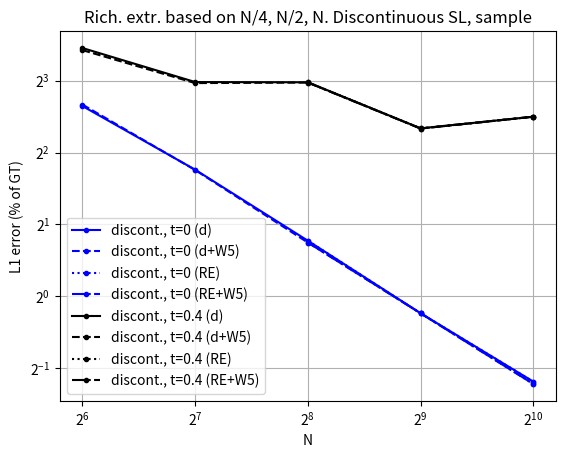

Here is the Python script that generated this plot:
import matplotlib.pyplot as plt
import numpy as np

# I ran Richardson extrapolation, using ground truth 2048x2048, for smooth and discontinuous
# shear layer, at times 0 and 0.4. Each experiment I ran computing the extrapolation using
# resolutions in the triplets (64, 128, 256), (128, 256, 512) and (256, 512, 1024) as input.


# Using trivial FV upscaling
smooth_f0 = np.array([0.79, 0.35, 0.15])
smooth_f1 = np.array([0.81, 0.35, 0.14])
discont_f0 = np.array([1.71, 0.85, 0.44])
discont_f1 = np.array([7.87, 5.05, 5.65])

# Using 5th order WENO FV upscaling
smooth_f0_w5 = np.array([0.22, 0.08, 0.13])
smooth_f1_w5 = np.array([0.12, 0.1, 0.13])
discont_f0_w5 = np.array([1.68, 0.85, 0.43])
discont_f1_w5 = np.array([7.85, 5.04, 5.65])

# Compare data directly
smooth_f0_data = np.array([4.44, 2.07, 0.96, 0.42, 0.15])
smooth_f1_data = np.array([4.23, 2.05, 0.96, 0.42, 0.14])
discont_f0_data = np.array([6.26, 3.39, 1.71, 0.85, 0.44])
discont_f1_data = np.array([10.95, 7.89, 7.87, 5.05, 5.65])

# ...and data directly, upscaled with 5th order WENO
smooth_f0_data_w5 = np.array([4.2, 2.02, 0.94, 0.4, 0.14])
smooth_f1_data_w5 = np.array([4.18, 2.03, 0.95, 0.41, 0.14])
discont_f0_data_w5 = np.array([6.35, 3.38, 1.68, 0.85, 0.43])
discont_f1_data_w5 = np.array([10.73, 7.81, 7.85, 5.04, 5.65])

N = [256, 512, 1024]
Nplus = [64,128,256,512,1024]


# plt.loglog(Nplus, smooth_f0_data, '.', linestyle='solid', c='red', label="smooth, t=0 (d)", base=2)
# plt.loglog(Nplus, smooth_f0_data_w5, '.', linestyle='dashed', c='red', label="smooth, t=0 (d+W5)", base=2)
# plt.loglog(N, smooth_f0, '.', linestyle='dotted', c='red', label="smooth, t=0 (RE)", base=2)
# plt.loglog(N, smooth_f0_w5, '.', linestyle='dashdot', c='red', label="smooth, t=0 (RE+W5)", base=2)

# plt.loglog(Nplus, smooth_f1_data, '.', linestyle='solid', c='green', label="smooth, t=0.4 (d)", base=2)
# plt.loglog(Nplus, smooth_f1_data_w5, '.', linestyle='dashed', c='green', label="smooth, t=0.4 (d+W5)", base=2)
# plt.loglog(N, smooth_f1, '.', linestyle='dotted', c='green', label="smooth, t=0.4 (RE)", base=2)
# plt.loglog(N, smooth_f1_w5, '.', linestyle='dashdot', c='green', label="smooth, t=0.4 (RE+W5)", base=2)

plt.loglog(Nplus, discont_f0_data, '.', linestyle='solid', c='blue', label="discont., t=0 (d)", base=2)
plt.loglog(Nplus, discont_f0_data_w5, '.', linestyle='dashed', c='blue', label="discont., t=0 (d+W5)", base=2)
plt.loglog(N, discont_f0, '.', linestyle='dotted', c='blue', label="discont., t=0 (RE)", base=2)
plt.loglog(N, discont_f0_w5, '.', linestyle='dashdot', c='blue', label="discont., t=0 (RE+W5)", base=2)

plt.loglog(Nplus, discont_f1_data, '.', linestyle='solid', c='black', label="discont., t=0.4 (d)", base=2)
plt.loglog(Nplus, discont_f1_data_w5, '.', linestyle='dashed', c='black', label="discont., t=0.4 (d+W5)", base=2)
plt.loglog(N, discont_f1, '.', linestyle='dotted', c='black', label="discont., t=0.4 (RE)", base=2)
plt.loglog(N, discont_f1_w5, '.', linestyle='dashdot',c='black', label="discont., t=0.4 (RE+W5)", base=2)


plt.legend()
plt.grid(which='major', linestyle='-')
plt.grid(which='minor', linestyle='--', linewidth='0.2')
plt.xlabel("N")
plt.ylabel("L1 error (% of GT)")
plt.title("Rich. extr. based on N/4, N/2, N. Discontinuous SL, sample")

plt.show()
